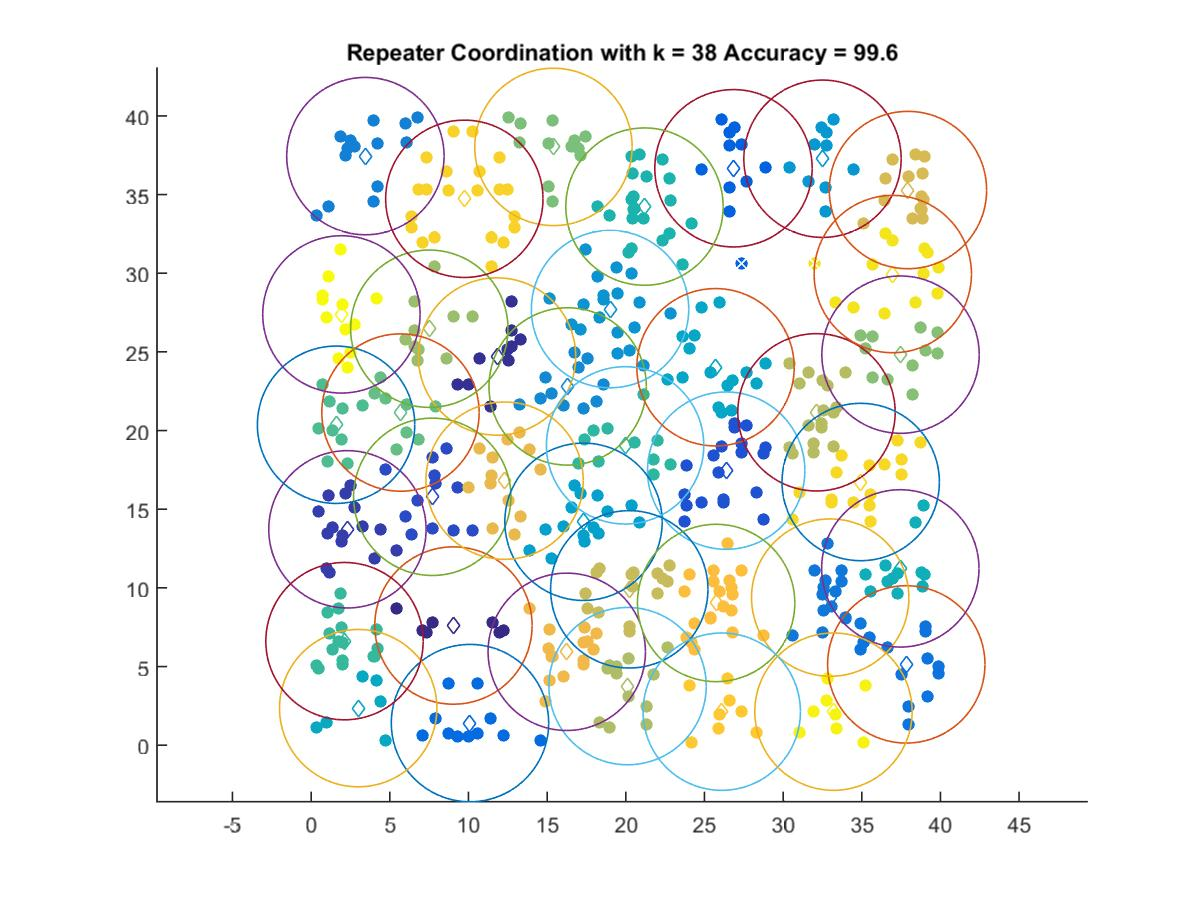

Source data for this figure (header and first rows):
9.0443, 7.6057
11.81, 24.7
2.306, 13.72
7.696, 15.79
26.38, 17.45
26.84, 36.67
10.1, 1.404
37.83, 5.135
32.99, 9.38
3.447, 37.44
16.3, 22.8
19, 27.72
32.5, 37.28
17.31, 14.2
25.7, 24.02
2.989, 2.354
37.45, 11.24
21.19, 34.23
19.95, 19.06
2.119, 6.612
1.583, 20.37
5.677, 21.14
15.4, 38.03
37.46, 24.82
7.511, 26.47
20.11, 3.755
32.12, 21.16
20.22, 9.907
37.93, 35.29
12.29, 16.81
16.25, 5.935
25.74, 9.039
26.1, 2.131
9.736, 34.73
34.93, 16.73
36.97, 29.95
33.2, 2.131
1.922, 27.38
